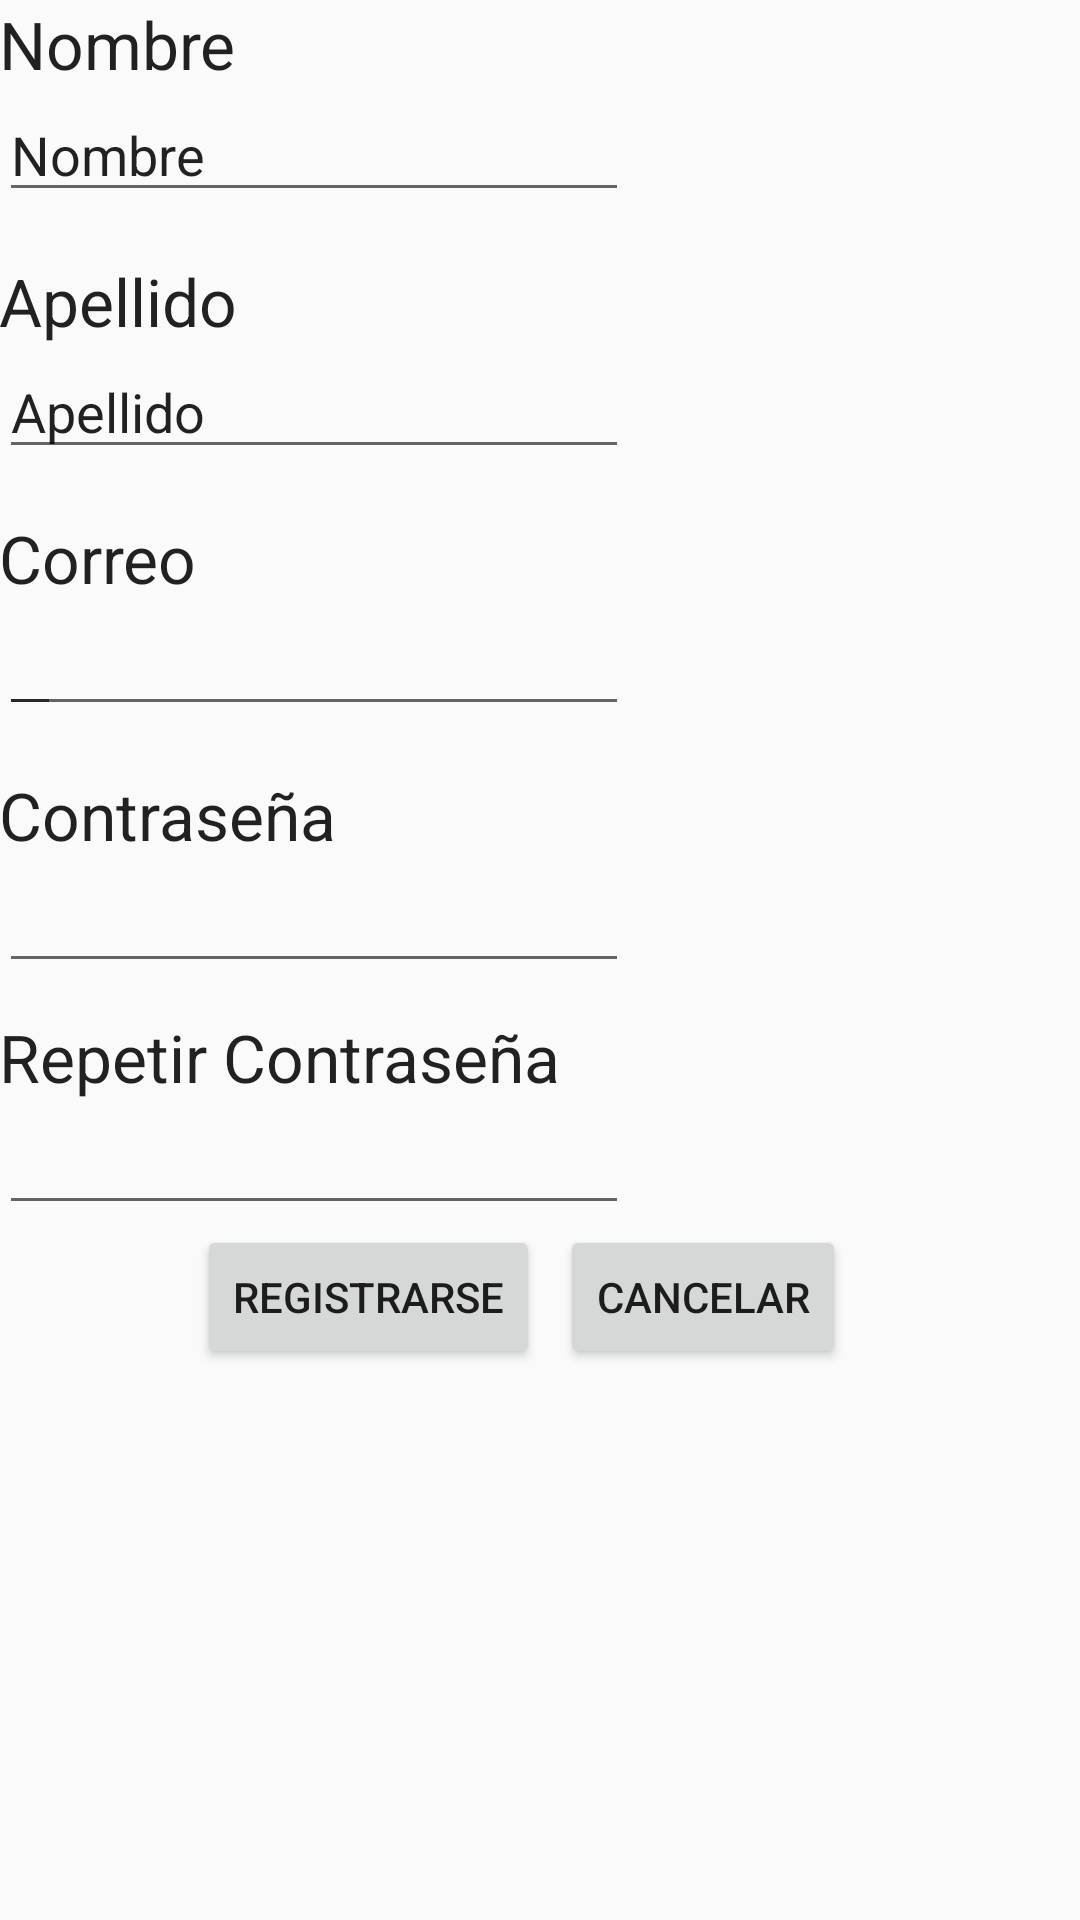

Produce the Android XML layout that renders to this screen, including the resource entries it uses.
<!-- AndroidManifest.xml: application theme AppTheme -->
<!-- res/layout/activity_registro.xml -->
<RelativeLayout xmlns:android="http://schemas.android.com/apk/res/android"
    xmlns:tools="http://schemas.android.com/tools" android:layout_width="match_parent"
    android:layout_height="match_parent" android:paddingLeft="@dimen/activity_horizontal_margin"
    android:paddingRight="@dimen/activity_horizontal_margin"
    android:paddingTop="@dimen/activity_vertical_margin"
    android:paddingBottom="@dimen/activity_vertical_margin"
    tools:context="com.example.abraham.in_plant.Registro"
    android:touchscreenBlocksFocus="false"
    android:transitionGroup="false">

    <TextView
        android:layout_width="wrap_content"
        android:layout_height="wrap_content"
        android:textAppearance="?android:attr/textAppearanceLarge"
        android:text="Nombre"
        android:id="@+id/textView3"
        android:layout_alignParentTop="true"
        android:layout_alignParentStart="true" />

    <EditText
        android:layout_width="wrap_content"
        android:layout_height="wrap_content"
        android:inputType="textPersonName"
        android:text="Nombre"
        android:ems="10"
        android:id="@+id/nombre"
        android:layout_below="@+id/textView3"
        android:layout_alignParentStart="true" />

    <TextView
        android:layout_width="wrap_content"
        android:layout_height="wrap_content"
        android:textAppearance="?android:attr/textAppearanceLarge"
        android:text="Apellido"
        android:id="@+id/textView4"
        android:layout_below="@+id/nombre"
        android:layout_alignParentStart="true"
        android:layout_marginTop="15dp" />

    <EditText
        android:layout_width="wrap_content"
        android:layout_height="wrap_content"
        android:inputType="textPersonName"
        android:text="Apellido"
        android:ems="10"
        android:id="@+id/apellido"
        android:layout_below="@+id/textView4"
        android:layout_alignParentStart="true" />

    <TextView
        android:layout_width="wrap_content"
        android:layout_height="wrap_content"
        android:textAppearance="?android:attr/textAppearanceLarge"
        android:text="Correo"
        android:id="@+id/textView5"
        android:layout_below="@+id/apellido"
        android:layout_alignParentStart="true"
        android:layout_marginTop="15dp" />

    <EditText
        android:layout_width="wrap_content"
        android:layout_height="wrap_content"
        android:id="@+id/editText2"
        android:layout_below="@+id/textView5"
        android:layout_alignParentStart="true" />

    <EditText
        android:layout_width="wrap_content"
        android:layout_height="wrap_content"
        android:inputType="textEmailAddress"
        android:ems="10"
        android:id="@+id/mailr"
        android:layout_alignTop="@+id/editText2"
        android:layout_alignParentStart="true" />

    <TextView
        android:layout_width="wrap_content"
        android:layout_height="wrap_content"
        android:textAppearance="?android:attr/textAppearanceLarge"
        android:text="Contraseña"
        android:id="@+id/textView6"
        android:layout_below="@+id/editText2"
        android:layout_alignParentStart="true"
        android:layout_marginTop="15dp" />

    <EditText
        android:layout_width="wrap_content"
        android:layout_height="wrap_content"
        android:inputType="textPassword"
        android:ems="10"
        android:id="@+id/passr"
        android:layout_below="@+id/textView6"
        android:layout_alignParentStart="true" />

    <TextView
        android:layout_width="wrap_content"
        android:layout_height="wrap_content"
        android:textAppearance="?android:attr/textAppearanceLarge"
        android:text="Repetir Contraseña"
        android:id="@+id/textView7"
        android:layout_below="@+id/passr"
        android:layout_marginTop="10dp"
        android:layout_alignParentStart="true" />

    <EditText
        android:layout_width="wrap_content"
        android:layout_height="wrap_content"
        android:inputType="textPassword"
        android:ems="10"
        android:id="@+id/rpassr"
        android:layout_below="@+id/textView7"
        android:layout_alignParentStart="true" />

    <Button
        android:layout_width="wrap_content"
        android:layout_height="wrap_content"
        android:text="Registrarse"
        android:id="@+id/button"
        android:onClick="botonRegistrar"
        android:clickable="true"
        android:layout_below="@+id/rpassr"
        android:layout_toEndOf="@+id/textView5" />

    <Button
        android:layout_width="wrap_content"
        android:layout_height="wrap_content"
        android:text="Cancelar"
        android:id="@+id/regresar"
        android:layout_alignTop="@+id/button"
        android:layout_toEndOf="@+id/textView7"
        android:clickable="true"
        android:onClick="botonCancelar" />

</RelativeLayout>
<!-- resources referenced by this layout -->
<resources>
  <style name="AppTheme" parent="Theme.AppCompat.Light.DarkActionBar">
          
          <item name="colorPrimary">#3AE800</item>
      </style>
</resources>
